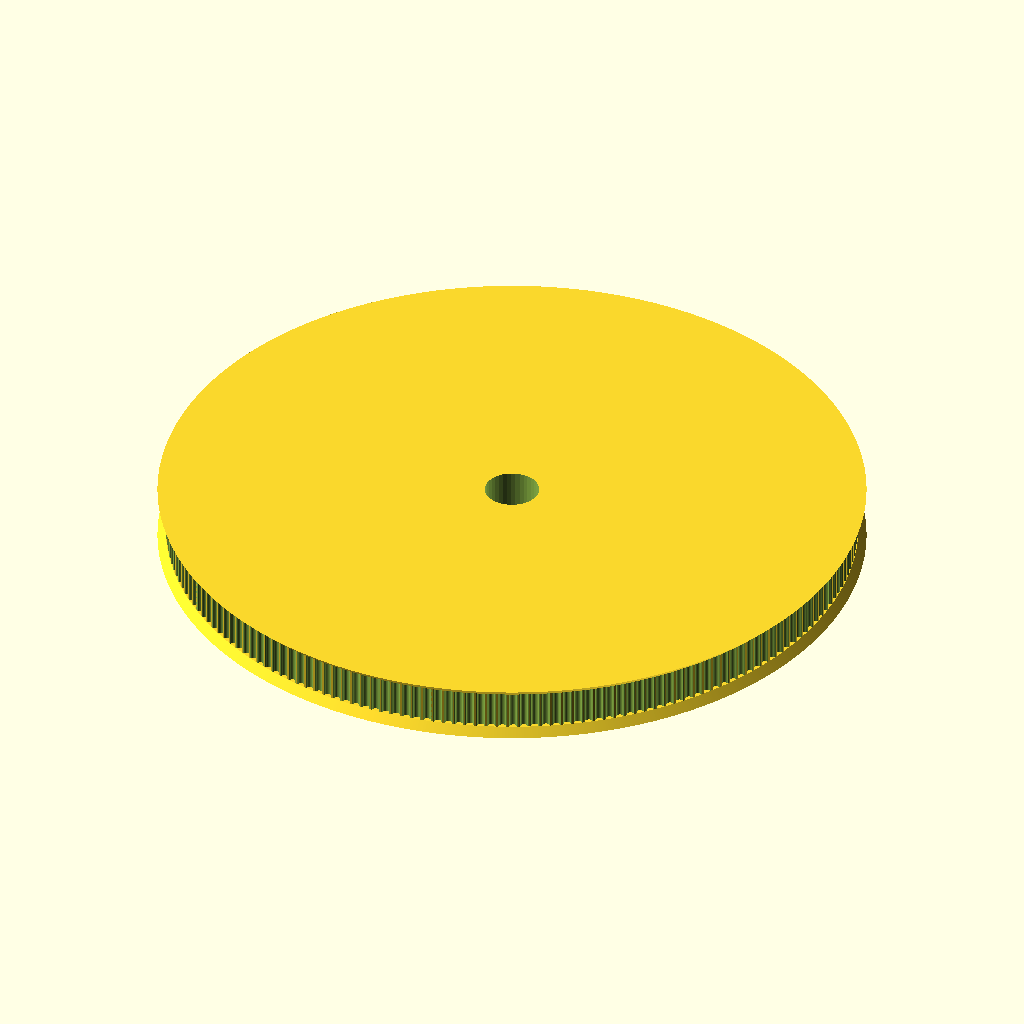
Cell 1: the model at its default parameters.
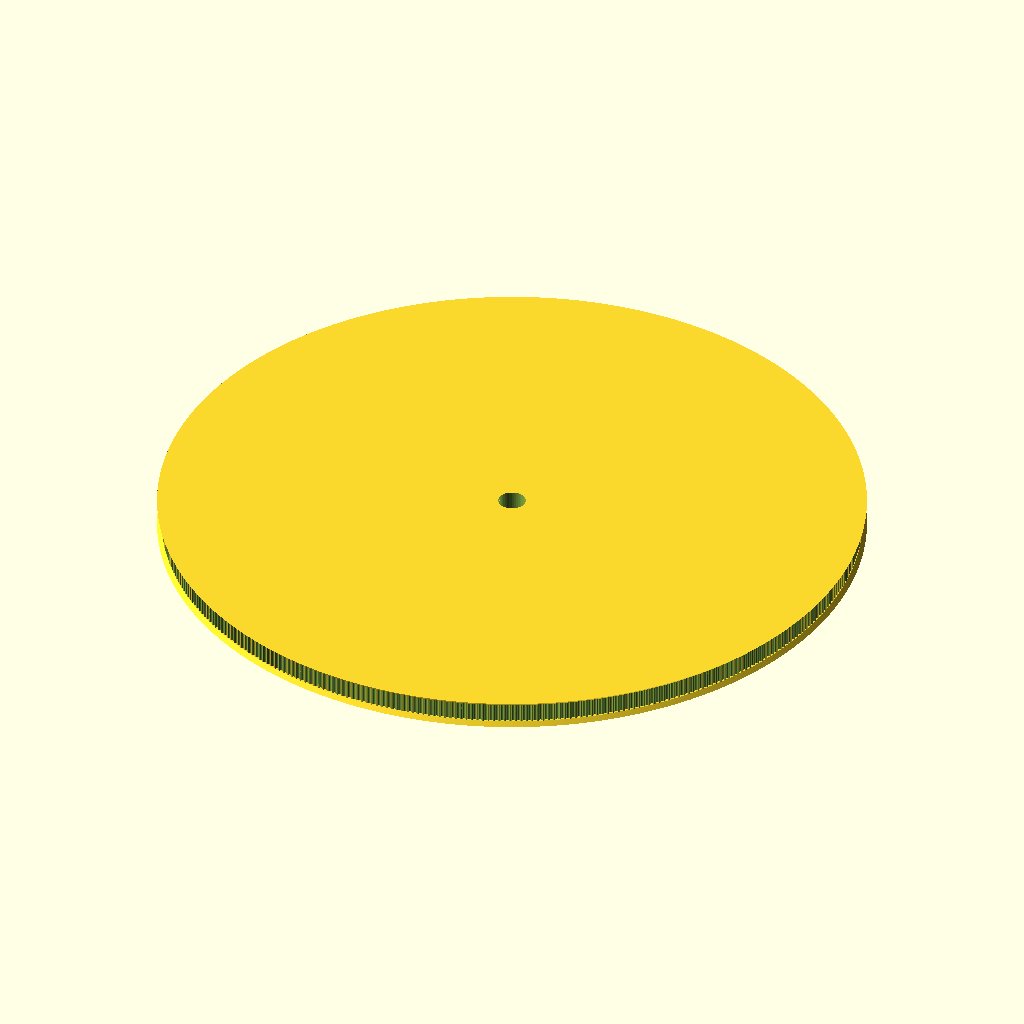
Cell 2 — teeth set to 400, the other parameters unchanged.
All cells are drawn from the same view direction (rotation 55°, 0°, 25°, orthographic, colour scheme Cornfield), but the view is re-fitted for each cell, so position and scale can differ between cells as well as the parameter.
Source of the model, Pulley200.scad:
// Parametric Pulley with multiple belt profiles
// by droftarts January 2012

// Based on pulleys by:
// http://www.thingiverse.com/thing:11256 by me!
// https://github.com/prusajr/PrusaMendel by Josef Prusa
// http://www.thingiverse.com/thing:3104 by GilesBathgate
// http://www.thingiverse.com/thing:2079 by nophead

// dxf tooth data from http://oem.cadregister.com/asp/PPOW_Entry.asp?company=915217&elementID=07807803/METRIC/URETH/WV0025/F
// pulley diameter checked and modelled from data at http://www.sdp-si.com/D265/HTML/D265T016.html

/**
 * @name Pulley
 * @category Printed
 * @using 1 x m3 nut, normal or nyloc
 * @using 1 x m3x10 set screw or 1 x m3x8 grub screw
 */


// tuneable constants

teeth = 200;			// Number of teeth, standard Mendel T5 belt = 8, gives Outside Diameter of 11.88mm
profile = 12;		// 1=MXL 2=40DP 3=XL 4=H 5=T2.5 6=T5 7=T10 8=AT5 9=HTD_3mm 10=HTD_5mm 11=HTD_8mm 12=GT2_2mm 13=GT2_3mm 14=GT2_5mm

motor_shaft = 10;	// NEMA17 motor shaft exact diameter = 5
m3_dia = 3.2;		// 3mm hole diameter
m3_nut_hex = 1;		// 1 for hex, 0 for square nut
m3_nut_flats = 5.7;	// normal M3 hex nut exact width = 5.5
m3_nut_depth = 2.7;	// normal M3 hex nut exact depth = 2.4, nyloc = 4

retainer = 1;		// Belt retainer above teeth, 0 = No, 1 = Yes
retainer_ht = 1.5;	// height of retainer flange over pulley, standard = 1.5
idler = 1;			// Belt retainer below teeth, 0 = No, 1 = Yes
idler_ht = 1.5;		// height of idler flange over pulley, standard = 1.5

pulley_t_ht = 7.2;	// length of toothed part of pulley, standard = 12
pulley_b_ht = 1.5;		// pulley base height, standard = 8. Set to same as idler_ht if you want an idler but no pulley.
pulley_b_dia = 20;	// pulley base diameter, standard = 20
no_of_nuts = 0;		// number of captive nuts required, standard = 1
nut_angle = 90;		// angle between nuts, standard = 90
nut_shaft_distance = 1.2;	// distance between inner face of nut and shaft, can be negative.


//	********************************
//	** Scaling tooth for good fit **
//	********************************
/*	To improve fit of belt to pulley, set the following constant. Decrease or increase by 0.1mm at a time. We are modelling the *BELT* tooth here, not the tooth on the pulley. Increasing the number will *decrease* the pulley tooth size. Increasing the tooth width will also scale proportionately the tooth depth, to maintain the shape of the tooth, and increase how far into the pulley the tooth is indented. Can be negative */

additional_tooth_width = 0.2; //mm

//	If you need more tooth depth than this provides, adjust the following constant. However, this will cause the shape of the tooth to change.

additional_tooth_depth = 0; //mm

// calculated constants

nut_elevation = pulley_b_ht/2;
m3_nut_points = 2*((m3_nut_flats/2)/cos(30)); // This is needed for the nut trap

// The following set the pulley diameter for a given number of teeth

MXL_pulley_dia = tooth_spacing (2.032,0.254);
40DP_pulley_dia = tooth_spacing (2.07264,0.1778);
XL_pulley_dia = tooth_spacing (5.08,0.254);
H_pulley_dia = tooth_spacing (9.525,0.381);
T2_5_pulley_dia = tooth_spaceing_curvefit (0.7467,0.796,1.026);
T5_pulley_dia = tooth_spaceing_curvefit (0.6523,1.591,1.064);
T10_pulley_dia = tooth_spacing (10,0.93);
AT5_pulley_dia = tooth_spaceing_curvefit (0.6523,1.591,1.064);
HTD_3mm_pulley_dia = tooth_spacing (3,0.381);
HTD_5mm_pulley_dia = tooth_spacing (5,0.5715);
HTD_8mm_pulley_dia = tooth_spacing (8,0.6858);
GT2_2mm_pulley_dia = tooth_spacing (2,0.254);
GT2_3mm_pulley_dia = tooth_spacing (3,0.381);
GT2_5mm_pulley_dia = tooth_spacing (5,0.5715);

// The following calls the pulley creation part, and passes the pulley diameter and tooth width to that module

if ( profile == 1 ) { pulley ( "MXL" , MXL_pulley_dia , 0.508 , 1.321 ); }
if ( profile == 2 ) { pulley ( "40 D.P." , 40DP_pulley_dia , 0.457 , 1.226 ); }
if ( profile == 3 ) { pulley ( "XL" , XL_pulley_dia , 1.27, 3.051 ); }
if ( profile == 4 ) { pulley ( "H" , H_pulley_dia ,1.905 , 5.359 ); }
if ( profile == 5 ) { pulley ( "T2.5" , T2_5_pulley_dia , 0.7 , 1.678 ); }
if ( profile == 6 ) { pulley ( "T5" , T5_pulley_dia , 1.19 , 3.264 ); }
if ( profile == 7 ) { pulley ( "T10" , T10_pulley_dia , 2.5 , 6.13 ); }
if ( profile == 8 ) { pulley ( "AT5" , AT5_pulley_dia , 1.19 , 4.268 ); }
if ( profile == 9 ) { pulley ( "HTD 3mm" , HTD_3mm_pulley_dia , 1.289 , 2.27 ); }
if ( profile == 10 ) { pulley ( "HTD 5mm" , HTD_5mm_pulley_dia , 2.199 , 3.781 ); }
if ( profile == 11 ) { pulley ( "HTD 8mm" , HTD_8mm_pulley_dia , 3.607 , 6.603 ); }
if ( profile == 12 ) { pulley ( "GT2 2mm" , GT2_2mm_pulley_dia , 0.764 , 1.494 ); }
if ( profile == 13 ) { pulley ( "GT2 3mm" , GT2_3mm_pulley_dia , 1.169 , 2.31 ); }
if ( profile == 14 ) { pulley ( "GT2 5mm" , GT2_5mm_pulley_dia , 1.969 , 3.952 ); }

// Functions

function tooth_spaceing_curvefit (b,c,d)
	= ((c * pow(teeth,d)) / (b + pow(teeth,d))) * teeth ;

function tooth_spacing(tooth_pitch,pitch_line_offset)
	= (2*((teeth*tooth_pitch)/(3.14159265*2)-pitch_line_offset)) ;

// Main Module

module pulley( belt_type , pulley_OD , tooth_depth , tooth_width )
	{
	echo (str("Belt type = ",belt_type,"; Number of teeth = ",teeth,"; Pulley Outside Diameter = ",pulley_OD,"mm "));
	tooth_distance_from_centre = sqrt( pow(pulley_OD/2,2) - pow((tooth_width+additional_tooth_width)/2,2));
	tooth_width_scale = (tooth_width + additional_tooth_width ) / tooth_width;
	tooth_depth_scale = ((tooth_depth + additional_tooth_depth ) / tooth_depth) ;


//	************************************************************************
//	*** uncomment the following line if pulley is wider than puller base ***
//	************************************************************************

//	translate ([0,0, pulley_b_ht + pulley_t_ht + retainer_ht ]) rotate ([0,180,0])

	difference()
	 {	 
		union()
		{
			//base
	
			if ( pulley_b_ht < 2 ) { echo ("CAN'T DRAW PULLEY BASE, HEIGHT LESS THAN 2!!!"); } else {
				rotate_extrude($fn=pulley_b_dia*2)
				{
						square([pulley_b_dia/2-1,pulley_b_ht]);
						square([pulley_b_dia/2,pulley_b_ht-1]);
						translate([pulley_b_dia/2-1,pulley_b_ht-1]) circle(1);
				}
			}
	
		difference()
			{
			//shaft - diameter is outside diameter of pulley
			
			translate([0,0,pulley_b_ht]) 
			rotate ([0,0,360/(teeth*4)]) 
			cylinder(r=pulley_OD/2,h=pulley_t_ht, $fn=teeth*4);
	
			//teeth - cut out of shaft
		
			for(i=[1:teeth]) 
			rotate([0,0,i*(360/teeth)])
			translate([0,-tooth_distance_from_centre,pulley_b_ht -1]) 
			scale ([ tooth_width_scale , tooth_depth_scale , 1 ]) 
			{
			if ( profile == 1 ) { MXL();}
			if ( profile == 2 ) { 40DP();}
			if ( profile == 3 ) { XL();}
			if ( profile == 4 ) { H();}
			if ( profile == 5 ) { T2_5();}
			if ( profile == 6 ) { T5();}
			if ( profile == 7 ) { T10();}
			if ( profile == 8 ) { AT5();}
			if ( profile == 9 ) { HTD_3mm();}
			if ( profile == 10 ) { HTD_5mm();}
			if ( profile == 11 ) { HTD_8mm();}
			if ( profile == 12 ) { GT2_2mm();}
			if ( profile == 13 ) { GT2_3mm();}
			if ( profile == 14 ) { GT2_5mm();}
			}

			}
			
		//belt retainer / idler
		if ( retainer > 0 ) {translate ([0,0, pulley_b_ht + pulley_t_ht ]) 
		rotate_extrude($fn=teeth*4)  
		polygon([[0,0],[pulley_OD/2,0],[pulley_OD/2 + retainer_ht , retainer_ht],[0 , retainer_ht],[0,0]]);}
		
		if ( idler > 0 ) {translate ([0,0, pulley_b_ht - idler_ht ]) 
		rotate_extrude($fn=teeth*4)  
		polygon([[0,0],[pulley_OD/2 + idler_ht,0],[pulley_OD/2 , idler_ht],[0 , idler_ht],[0,0]]);}
	
		}
	   
		//hole for motor shaft
		translate([0,0,-1])cylinder(r=motor_shaft/2,h=pulley_b_ht + pulley_t_ht + retainer_ht + 2,$fn=motor_shaft*4);
				
		//captive nut and grub screw holes
	
		if ( pulley_b_ht < m3_nut_flats ) { echo ("CAN'T DRAW CAPTIVE NUTS, HEIGHT LESS THAN NUT DIAMETER!!!"); } else {
		if ( (pulley_b_dia - motor_shaft)/2 < m3_nut_depth + 3 ) { echo ("CAN'T DRAW CAPTIVE NUTS, DIAMETER TOO SMALL FOR NUT DEPTH!!!"); } else {
	
			for(j=[1:no_of_nuts]) rotate([0,0,j*nut_angle])
			translate([0,0,nut_elevation])rotate([90,0,0])
	
			union()
			{
				//entrance
				translate([0,-pulley_b_ht/4-0.5,motor_shaft/2+m3_nut_depth/2+nut_shaft_distance]) cube([m3_nut_flats,pulley_b_ht/2+1,m3_nut_depth],center=true);
	
				//nut
				if ( m3_nut_hex > 0 )
					{
						// hex nut
						translate([0,0.25,motor_shaft/2+m3_nut_depth/2+nut_shaft_distance]) rotate([0,0,30]) cylinder(r=m3_nut_points/2,h=m3_nut_depth,center=true,$fn=6);
					} else {
						// square nut
						translate([0,0.25,motor_shaft/2+m3_nut_depth/2+nut_shaft_distance]) cube([m3_nut_flats,m3_nut_flats,m3_nut_depth],center=true);
					}
	
				//grub screw hole
				rotate([0,0,22.5])cylinder(r=m3_dia/2,h=pulley_b_dia/2+1,$fn=8);
			}
		}}
	 }
	   
	}


// Tooth profile modules

module MXL()
	{
	linear_extrude(height=pulley_t_ht+2) polygon([[-0.660421,-0.5],[-0.660421,0],[-0.621898,0.006033],[-0.587714,0.023037],[-0.560056,0.049424],[-0.541182,0.083609],[-0.417357,0.424392],[-0.398413,0.458752],[-0.370649,0.48514],[-0.336324,0.502074],[-0.297744,0.508035],[0.297744,0.508035],[0.336268,0.502074],[0.370452,0.48514],[0.39811,0.458752],[0.416983,0.424392],[0.540808,0.083609],[0.559752,0.049424],[0.587516,0.023037],[0.621841,0.006033],[0.660421,0],[0.660421,-0.5]]);
	}

module 40DP()
	{
	linear_extrude(height=pulley_t_ht+2) polygon([[-0.612775,-0.5],[-0.612775,0],[-0.574719,0.010187],[-0.546453,0.0381],[-0.355953,0.3683],[-0.327604,0.405408],[-0.291086,0.433388],[-0.248548,0.451049],[-0.202142,0.4572],[0.202494,0.4572],[0.248653,0.451049],[0.291042,0.433388],[0.327609,0.405408],[0.356306,0.3683],[0.546806,0.0381],[0.574499,0.010187],[0.612775,0],[0.612775,-0.5]]);
	}

module XL()
	{
	linear_extrude(height=pulley_t_ht+2) polygon([[-1.525411,-1],[-1.525411,0],[-1.41777,0.015495],[-1.320712,0.059664],[-1.239661,0.129034],[-1.180042,0.220133],[-0.793044,1.050219],[-0.733574,1.141021],[-0.652507,1.210425],[-0.555366,1.254759],[-0.447675,1.270353],[0.447675,1.270353],[0.555366,1.254759],[0.652507,1.210425],[0.733574,1.141021],[0.793044,1.050219],[1.180042,0.220133],[1.239711,0.129034],[1.320844,0.059664],[1.417919,0.015495],[1.525411,0],[1.525411,-1]]);
	}

module H()
	{
	linear_extrude(height=pulley_t_ht+2) polygon([[-2.6797,-1],[-2.6797,0],[-2.600907,0.006138],[-2.525342,0.024024],[-2.45412,0.052881],[-2.388351,0.091909],[-2.329145,0.140328],[-2.277614,0.197358],[-2.234875,0.262205],[-2.202032,0.334091],[-1.75224,1.57093],[-1.719538,1.642815],[-1.676883,1.707663],[-1.62542,1.764693],[-1.566256,1.813112],[-1.500512,1.85214],[-1.4293,1.880997],[-1.353742,1.898883],[-1.274949,1.905021],[1.275281,1.905021],[1.354056,1.898883],[1.429576,1.880997],[1.500731,1.85214],[1.566411,1.813112],[1.625508,1.764693],[1.676919,1.707663],[1.719531,1.642815],[1.752233,1.57093],[2.20273,0.334091],[2.235433,0.262205],[2.278045,0.197358],[2.329455,0.140328],[2.388553,0.091909],[2.454233,0.052881],[2.525384,0.024024],[2.600904,0.006138],[2.6797,0],[2.6797,-1]]);
	}

module T2_5()
	{
	linear_extrude(height=pulley_t_ht+2) polygon([[-0.839258,-0.5],[-0.839258,0],[-0.770246,0.021652],[-0.726369,0.079022],[-0.529167,0.620889],[-0.485025,0.67826],[-0.416278,0.699911],[0.416278,0.699911],[0.484849,0.67826],[0.528814,0.620889],[0.726369,0.079022],[0.770114,0.021652],[0.839258,0],[0.839258,-0.5]]);
	}

module T5()
	{
	linear_extrude(height=pulley_t_ht+2) polygon([[-1.632126,-0.5],[-1.632126,0],[-1.568549,0.004939],[-1.507539,0.019367],[-1.450023,0.042686],[-1.396912,0.074224],[-1.349125,0.113379],[-1.307581,0.159508],[-1.273186,0.211991],[-1.246868,0.270192],[-1.009802,0.920362],[-0.983414,0.978433],[-0.949018,1.030788],[-0.907524,1.076798],[-0.859829,1.115847],[-0.80682,1.147314],[-0.749402,1.170562],[-0.688471,1.184956],[-0.624921,1.189895],[0.624971,1.189895],[0.688622,1.184956],[0.749607,1.170562],[0.807043,1.147314],[0.860055,1.115847],[0.907754,1.076798],[0.949269,1.030788],[0.9837,0.978433],[1.010193,0.920362],[1.246907,0.270192],[1.273295,0.211991],[1.307726,0.159508],[1.349276,0.113379],[1.397039,0.074224],[1.450111,0.042686],[1.507589,0.019367],[1.568563,0.004939],[1.632126,0],[1.632126,-0.5]]);
	}

module T10()
	{
	linear_extrude(height=pulley_t_ht+2) polygon([[-3.06511,-1],[-3.06511,0],[-2.971998,0.007239],[-2.882718,0.028344],[-2.79859,0.062396],[-2.720931,0.108479],[-2.651061,0.165675],[-2.590298,0.233065],[-2.539962,0.309732],[-2.501371,0.394759],[-1.879071,2.105025],[-1.840363,2.190052],[-1.789939,2.266719],[-1.729114,2.334109],[-1.659202,2.391304],[-1.581518,2.437387],[-1.497376,2.47144],[-1.408092,2.492545],[-1.314979,2.499784],[1.314979,2.499784],[1.408091,2.492545],[1.497371,2.47144],[1.581499,2.437387],[1.659158,2.391304],[1.729028,2.334109],[1.789791,2.266719],[1.840127,2.190052],[1.878718,2.105025],[2.501018,0.394759],[2.539726,0.309732],[2.59015,0.233065],[2.650975,0.165675],[2.720887,0.108479],[2.798571,0.062396],[2.882713,0.028344],[2.971997,0.007239],[3.06511,0],[3.06511,-1]]);
	}

module AT5()
	{
	linear_extrude(height=pulley_t_ht+2) polygon([[-2.134129,-0.75],[-2.134129,0],[-2.058023,0.005488],[-1.984595,0.021547],[-1.914806,0.047569],[-1.849614,0.082947],[-1.789978,0.127073],[-1.736857,0.179338],[-1.691211,0.239136],[-1.653999,0.305859],[-1.349199,0.959203],[-1.286933,1.054635],[-1.201914,1.127346],[-1.099961,1.173664],[-0.986896,1.18992],[0.986543,1.18992],[1.099614,1.173664],[1.201605,1.127346],[1.286729,1.054635],[1.349199,0.959203],[1.653646,0.305859],[1.690859,0.239136],[1.73651,0.179338],[1.789644,0.127073],[1.849305,0.082947],[1.914539,0.047569],[1.984392,0.021547],[2.057906,0.005488],[2.134129,0],[2.134129,-0.75]]);
	}

module HTD_3mm()
	{
	linear_extrude(height=pulley_t_ht+2) polygon([[-1.135062,-0.5],[-1.135062,0],[-1.048323,0.015484],[-0.974284,0.058517],[-0.919162,0.123974],[-0.889176,0.206728],[-0.81721,0.579614],[-0.800806,0.653232],[-0.778384,0.72416],[-0.750244,0.792137],[-0.716685,0.856903],[-0.678005,0.918199],[-0.634505,0.975764],[-0.586483,1.029338],[-0.534238,1.078662],[-0.47807,1.123476],[-0.418278,1.16352],[-0.355162,1.198533],[-0.289019,1.228257],[-0.22015,1.25243],[-0.148854,1.270793],[-0.07543,1.283087],[-0.000176,1.28905],[0.075081,1.283145],[0.148515,1.270895],[0.219827,1.252561],[0.288716,1.228406],[0.354879,1.19869],[0.418018,1.163675],[0.477831,1.123623],[0.534017,1.078795],[0.586276,1.029452],[0.634307,0.975857],[0.677809,0.91827],[0.716481,0.856953],[0.750022,0.792167],[0.778133,0.724174],[0.800511,0.653236],[0.816857,0.579614],[0.888471,0.206728],[0.919014,0.123974],[0.974328,0.058517],[1.048362,0.015484],[1.135062,0],[1.135062,-0.5]]);
	}

module HTD_5mm()
	{
	linear_extrude(height=pulley_t_ht+2) polygon([[-1.89036,-0.75],[-1.89036,0],[-1.741168,0.02669],[-1.61387,0.100806],[-1.518984,0.21342],[-1.467026,0.3556],[-1.427162,0.960967],[-1.398568,1.089602],[-1.359437,1.213531],[-1.310296,1.332296],[-1.251672,1.445441],[-1.184092,1.552509],[-1.108081,1.653042],[-1.024167,1.746585],[-0.932877,1.832681],[-0.834736,1.910872],[-0.730271,1.980701],[-0.62001,2.041713],[-0.504478,2.09345],[-0.384202,2.135455],[-0.259708,2.167271],[-0.131524,2.188443],[-0.000176,2.198511],[0.131296,2.188504],[0.259588,2.167387],[0.384174,2.135616],[0.504527,2.093648],[0.620123,2.04194],[0.730433,1.980949],[0.834934,1.911132],[0.933097,1.832945],[1.024398,1.746846],[1.108311,1.653291],[1.184308,1.552736],[1.251865,1.445639],[1.310455,1.332457],[1.359552,1.213647],[1.39863,1.089664],[1.427162,0.960967],[1.467026,0.3556],[1.518984,0.21342],[1.61387,0.100806],[1.741168,0.02669],[1.89036,0],[1.89036,-0.75]]);
	}

module HTD_8mm()
	{
	linear_extrude(height=pulley_t_ht+2) polygon([[-3.301471,-1],[-3.301471,0],[-3.16611,0.012093],[-3.038062,0.047068],[-2.919646,0.10297],[-2.813182,0.177844],[-2.720989,0.269734],[-2.645387,0.376684],[-2.588694,0.496739],[-2.553229,0.627944],[-2.460801,1.470025],[-2.411413,1.691917],[-2.343887,1.905691],[-2.259126,2.110563],[-2.158035,2.30575],[-2.041518,2.490467],[-1.910478,2.66393],[-1.76582,2.825356],[-1.608446,2.973961],[-1.439261,3.10896],[-1.259169,3.22957],[-1.069074,3.335006],[-0.869878,3.424485],[-0.662487,3.497224],[-0.447804,3.552437],[-0.226732,3.589341],[-0.000176,3.607153],[0.226511,3.589461],[0.447712,3.552654],[0.66252,3.497516],[0.870027,3.424833],[1.069329,3.33539],[1.259517,3.229973],[1.439687,3.109367],[1.608931,2.974358],[1.766344,2.825731],[1.911018,2.664271],[2.042047,2.490765],[2.158526,2.305998],[2.259547,2.110755],[2.344204,1.905821],[2.411591,1.691983],[2.460801,1.470025],[2.553229,0.627944],[2.588592,0.496739],[2.645238,0.376684],[2.720834,0.269734],[2.81305,0.177844],[2.919553,0.10297],[3.038012,0.047068],[3.166095,0.012093],[3.301471,0],[3.301471,-1]]);
	}

module GT2_2mm()
	{
	linear_extrude(height=pulley_t_ht+2) polygon([[0.747183,-0.5],[0.747183,0],[0.647876,0.037218],[0.598311,0.130528],[0.578556,0.238423],[0.547158,0.343077],[0.504649,0.443762],[0.451556,0.53975],[0.358229,0.636924],[0.2484,0.707276],[0.127259,0.750044],[0,0.76447],[-0.127259,0.750044],[-0.2484,0.707276],[-0.358229,0.636924],[-0.451556,0.53975],[-0.504797,0.443762],[-0.547291,0.343077],[-0.578605,0.238423],[-0.598311,0.130528],[-0.648009,0.037218],[-0.747183,0],[-0.747183,-0.5]]);
	}

module GT2_3mm()
	{
	linear_extrude(height=pulley_t_ht+2) polygon([[-1.155171,-0.5],[-1.155171,0],[-1.065317,0.016448],[-0.989057,0.062001],[-0.93297,0.130969],[-0.90364,0.217664],[-0.863705,0.408181],[-0.800056,0.591388],[-0.713587,0.765004],[-0.60519,0.926747],[-0.469751,1.032548],[-0.320719,1.108119],[-0.162625,1.153462],[0,1.168577],[0.162625,1.153462],[0.320719,1.108119],[0.469751,1.032548],[0.60519,0.926747],[0.713587,0.765004],[0.800056,0.591388],[0.863705,0.408181],[0.90364,0.217664],[0.932921,0.130969],[0.988924,0.062001],[1.065168,0.016448],[1.155171,0],[1.155171,-0.5]]);
	}

module GT2_5mm()
	{
	linear_extrude(height=pulley_t_ht+2) polygon([[-1.975908,-0.75],[-1.975908,0],[-1.797959,0.03212],[-1.646634,0.121224],[-1.534534,0.256431],[-1.474258,0.426861],[-1.446911,0.570808],[-1.411774,0.712722],[-1.368964,0.852287],[-1.318597,0.989189],[-1.260788,1.123115],[-1.195654,1.25375],[-1.12331,1.380781],[-1.043869,1.503892],[-0.935264,1.612278],[-0.817959,1.706414],[-0.693181,1.786237],[-0.562151,1.851687],[-0.426095,1.9027],[-0.286235,1.939214],[-0.143795,1.961168],[0,1.9685],[0.143796,1.961168],[0.286235,1.939214],[0.426095,1.9027],[0.562151,1.851687],[0.693181,1.786237],[0.817959,1.706414],[0.935263,1.612278],[1.043869,1.503892],[1.123207,1.380781],[1.195509,1.25375],[1.26065,1.123115],[1.318507,0.989189],[1.368956,0.852287],[1.411872,0.712722],[1.447132,0.570808],[1.474611,0.426861],[1.534583,0.256431],[1.646678,0.121223],[1.798064,0.03212],[1.975908,0],[1.975908,-0.75]]);
	}
Parameter table extracted from the source (name, type, default, range or options):
teeth: number, default 200
profile: number, default 12
motor_shaft: number, default 10
m3_dia: number, default 3.2
m3_nut_hex: number, default 1
m3_nut_flats: number, default 5.7
m3_nut_depth: number, default 2.7
retainer: number, default 1
retainer_ht: number, default 1.5
idler: number, default 1
idler_ht: number, default 1.5
pulley_t_ht: number, default 7.2
pulley_b_ht: number, default 1.5
pulley_b_dia: number, default 20
no_of_nuts: number, default 0
nut_angle: number, default 90
nut_shaft_distance: number, default 1.2
additional_tooth_width: number, default 0.2
additional_tooth_depth: number, default 0
